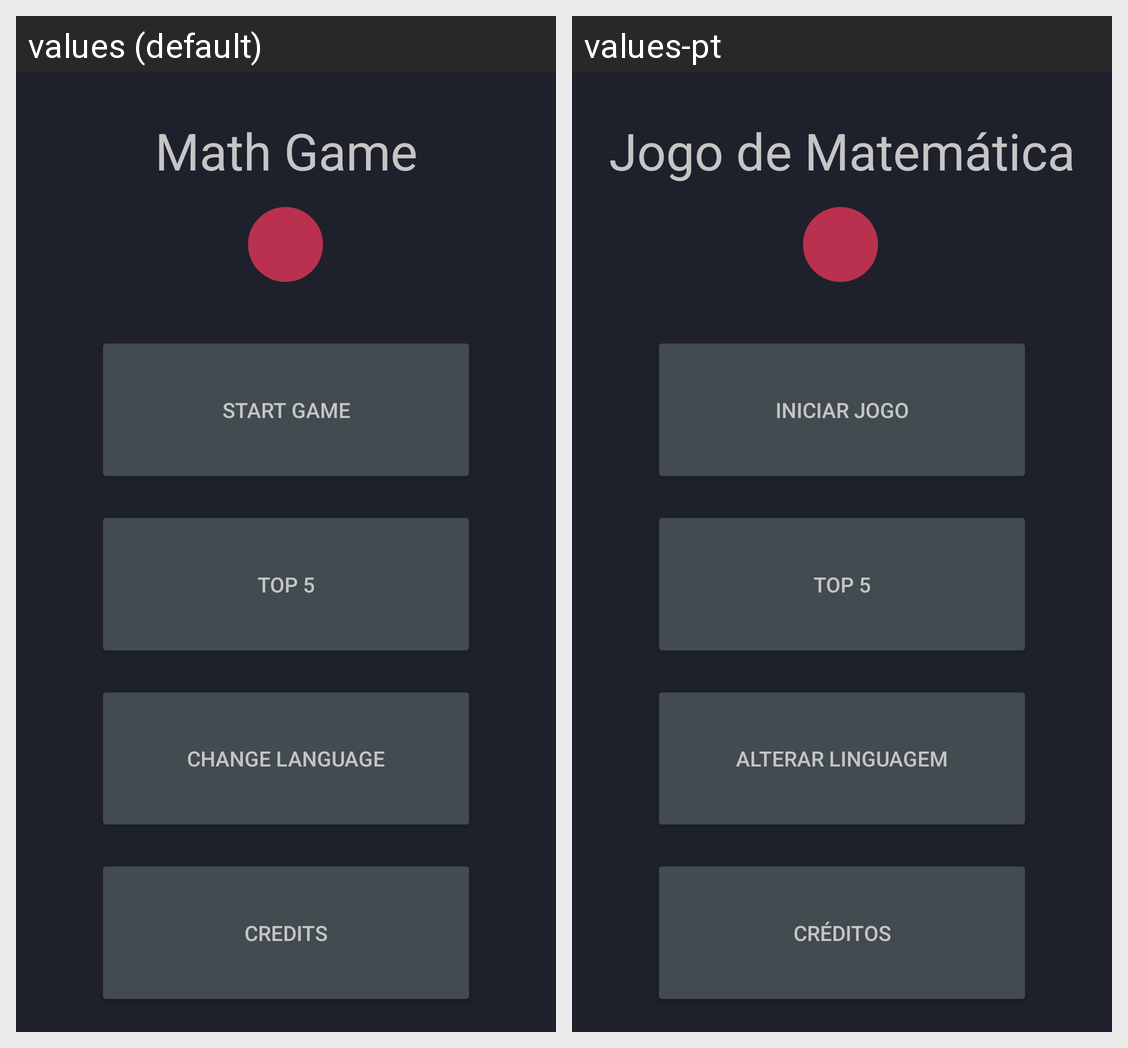

Locale-by-locale string values for the Android screen shown in this grid:
Android screen res/layout/activity_menu.xml rendered under 2 locales, left to right: values (default), values-pt. Device: Nexus 5 (rendered at 1080×1920; each locale shown at half size, 540×960, under a caption strip naming it); theme Theme.AM_TP.
Strings drawn on this screen, with the default value and each locale's value (text and hints the layout hard-codes, and strings that could not be matched under every locale, appear in the picture but are not listed):

start_game
  values: Start Game
  values-pt: Iniciar Jogo

credits
  values: Credits
  values-pt: Créditos

change_language
  values: Change Language
  values-pt: Alterar Linguagem

top_5
  values: Top 5
  values-pt: Top 5

math_game
  values: Math Game
  values-pt: Jogo de Matemática
